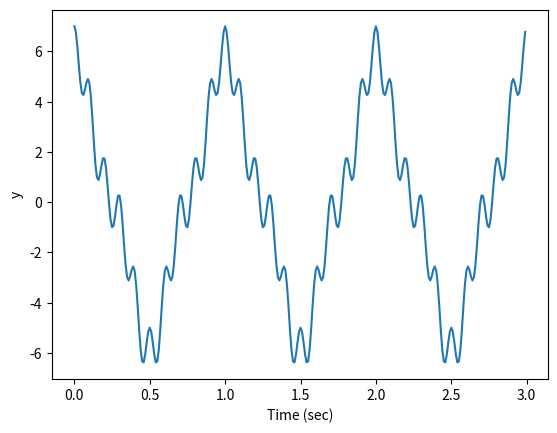
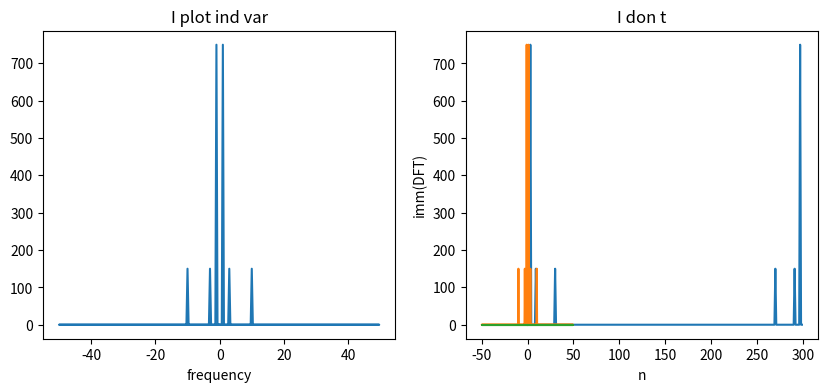
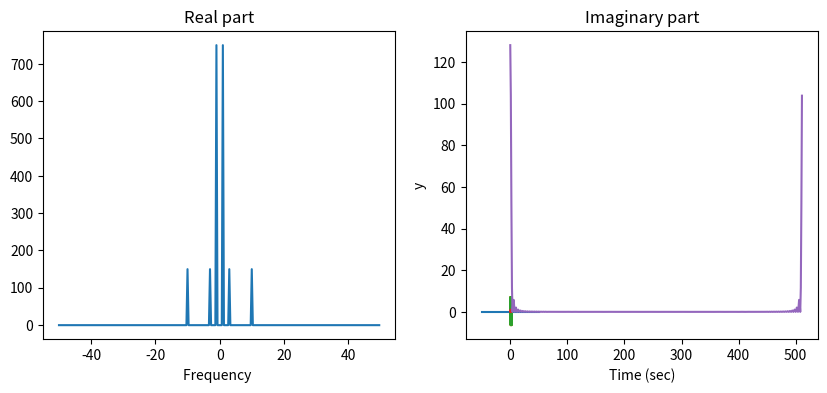

The matplotlib source for these figures, in order: (Note: this script raises an exception after producing the figures.)
import numpy as np
import matplotlib.pyplot as plt

delta_s = 1.0 / 100
# sampling interval
f_s = 1.0 / delta_s
# sampling frequency
print("Sampling interval", delta_s)
print("Sampling frequency", f_s)

f = 1.0  # Hz # sinusoidal signal frequency
T = 3.0
time = np.arange(0.0, T, delta_s)  # sampling points at f_s frequency
N = time.size
# HERE IS TO BUILD AN ODD FUNCTION
# y =  5*np.sin(2 * np.pi * f * time) + 1* np.sin(4 * 2 * np.pi * f * time)

# HERE IS TO BUILD AN EVEN FUNCTION
y = (
    5 * np.cos(2 * np.pi * f * time)
    + 1 * np.cos(10 * 2 * np.pi * f * time)
    + 1 * np.cos(3 * 2 * np.pi * f * time)
)
print("Array size", N)

plt.plot(time, y)
plt.xlabel("Time (sec)")
plt.ylabel("y")
# print(y)

fft_y = np.fft.fft(y)
n = len(fft_y)
print(n)
freq = np.fft.fftfreq(n, 1 / f_s)

# 0 frequency term
print("F[0]=", fft_y[0])

# IT'S JUST A "VISUAL ILLUSION"!
# NOTICE THE DIFFERENCE IN THE PLOT IF I

plt.figure(figsize=(10, 4))
plt.subplot(1, 2, 1)
plt.plot(freq, np.abs(fft_y))
plt.xlabel("frequency")
plt.title("I plot ind var")
plt.subplot(1, 2, 2)
plt.plot(np.abs(fft_y))
plt.xlabel("array indeces")
plt.title("I don t")

# but fft_y does not change
print(fft_y[0])

# real component
R = np.real(fft_y)
plt.xlabel("n")
plt.ylabel("real(DFT)")
plt.plot(freq, R)

# imag component
Im = np.imag(fft_y)
plt.xlabel("n")
plt.ylabel("imm(DFT)")
plt.plot(freq, Im)

fft_y_shifted = np.fft.fftshift(fft_y)
freq_shifted = np.fft.fftshift(freq)

plt.figure(figsize=(10, 4))
plt.subplot(1, 2, 1)
plt.plot(freq_shifted, np.real(fft_y_shifted))  # it does not change
plt.xlabel("Frequency ")
plt.title("Real part")
plt.subplot(1, 2, 2)
plt.plot(freq_shifted, np.imag(fft_y_shifted))  # it does not change
plt.xlabel("Frequency ")
plt.title("Imaginary part")

# inverse DFT
fft_y_shifted_back = np.fft.ifftshift(fft_y_shifted)

y_rec = np.fft.ifft(fft_y_shifted_back)
plt.plot(time, y_rec.real)  # real part of inverse FFT
plt.plot(time, y)  # original signal
plt.xlabel("Time (sec)")
plt.ylabel("y")

f_s = 512.0  # Hz
T = 1.0  # type: ignore

time = np.arange(
    0, T, 1 / f_s
)  # sampling at f_s frequency starting from 0 (shifted signal)

N = time.size  # type: ignore
# sampling points
y = np.zeros(time.size)
y[int(N / 4) : int(N / 2)] = 4 * time[int(N / 4) : int(N / 2)] - 1
y[int(N / 2) : 3 * int(N / 4)] = -4 * time[int(N / 2) : 3 * int(N / 4)] + 3

plt.plot(time, y)
plt.xlabel("Time (sec)")
plt.ylabel("y")

# DFT computation
fft_y = np.fft.fft(y)
freq = np.fft.fftfreq(n, 1 / f_s)

n = len(fft_y)
print(n)

# zero-frequency component
print(fft_y[0])
print(np.sum(y))

plt.plot(np.abs(fft_y))

fft_y_shifted = np.fft.fftshift(fft_y)
freq_shifted = np.fft.fftshift(freq)

plt.figure(figsize=(10, 4))
plt.subplot(1, 2, 1)
plt.plot(freq_shifted, np.real(fft_y_shifted))  # it does not change
plt.xlabel("Frequency ")
plt.title("Real part")
plt.subplot(1, 2, 2)
plt.plot(freq_shifted, np.imag(fft_y_shifted))  # it does not change
plt.xlabel("Frequency ")
plt.title("Imaginary part")


plt.plot(freq_shifted, np.abs(fft_y_shifted))
plt.xlabel("Frequency (Hz)")


y_rec = np.fft.ifft(fft_y)

plt.figure(figsize=(10, 4))
plt.subplot(1, 2, 1)
plt.plot(np.real(fft_y))  # it does not change
plt.xlabel("Frequency ")
plt.title("DFT")
plt.subplot(1, 2, 2)
plt.xlabel("time ")
plt.plot(y_rec.real)  # real part of inverse FFT
plt.title("IDFT")

# BACK FROM THE SHIFTED VERSION

plt.figure(figsize=(10, 4))
plt.subplot(1, 2, 1)
plt.plot(np.real(fft_y_shifted))  # it does not change

plt.title("DFT")
plt.subplot(1, 2, 2)

plt.plot(np.fft.ifft(fft_y_shifted).real)  # real part of inverse FFT
plt.title("IDFT")

# inverse DFT
fft_y_shifted = np.fft.fftshift(fft_y)
y_rec = np.fft.ifft(np.fft.ifftshift(fft_y_shifted))

plt.figure(figsize=(10, 4))
plt.subplot(1, 2, 1)
plt.plot(np.real(fft_y_shifted))  # it does not change
# plt.xlabel("Frequency ")
plt.title("DFT")
plt.subplot(1, 2, 2)
# plt.xlabel("time ")
plt.plot(y_rec.real)  # real part of inverse FFT
plt.title("IDFT")
